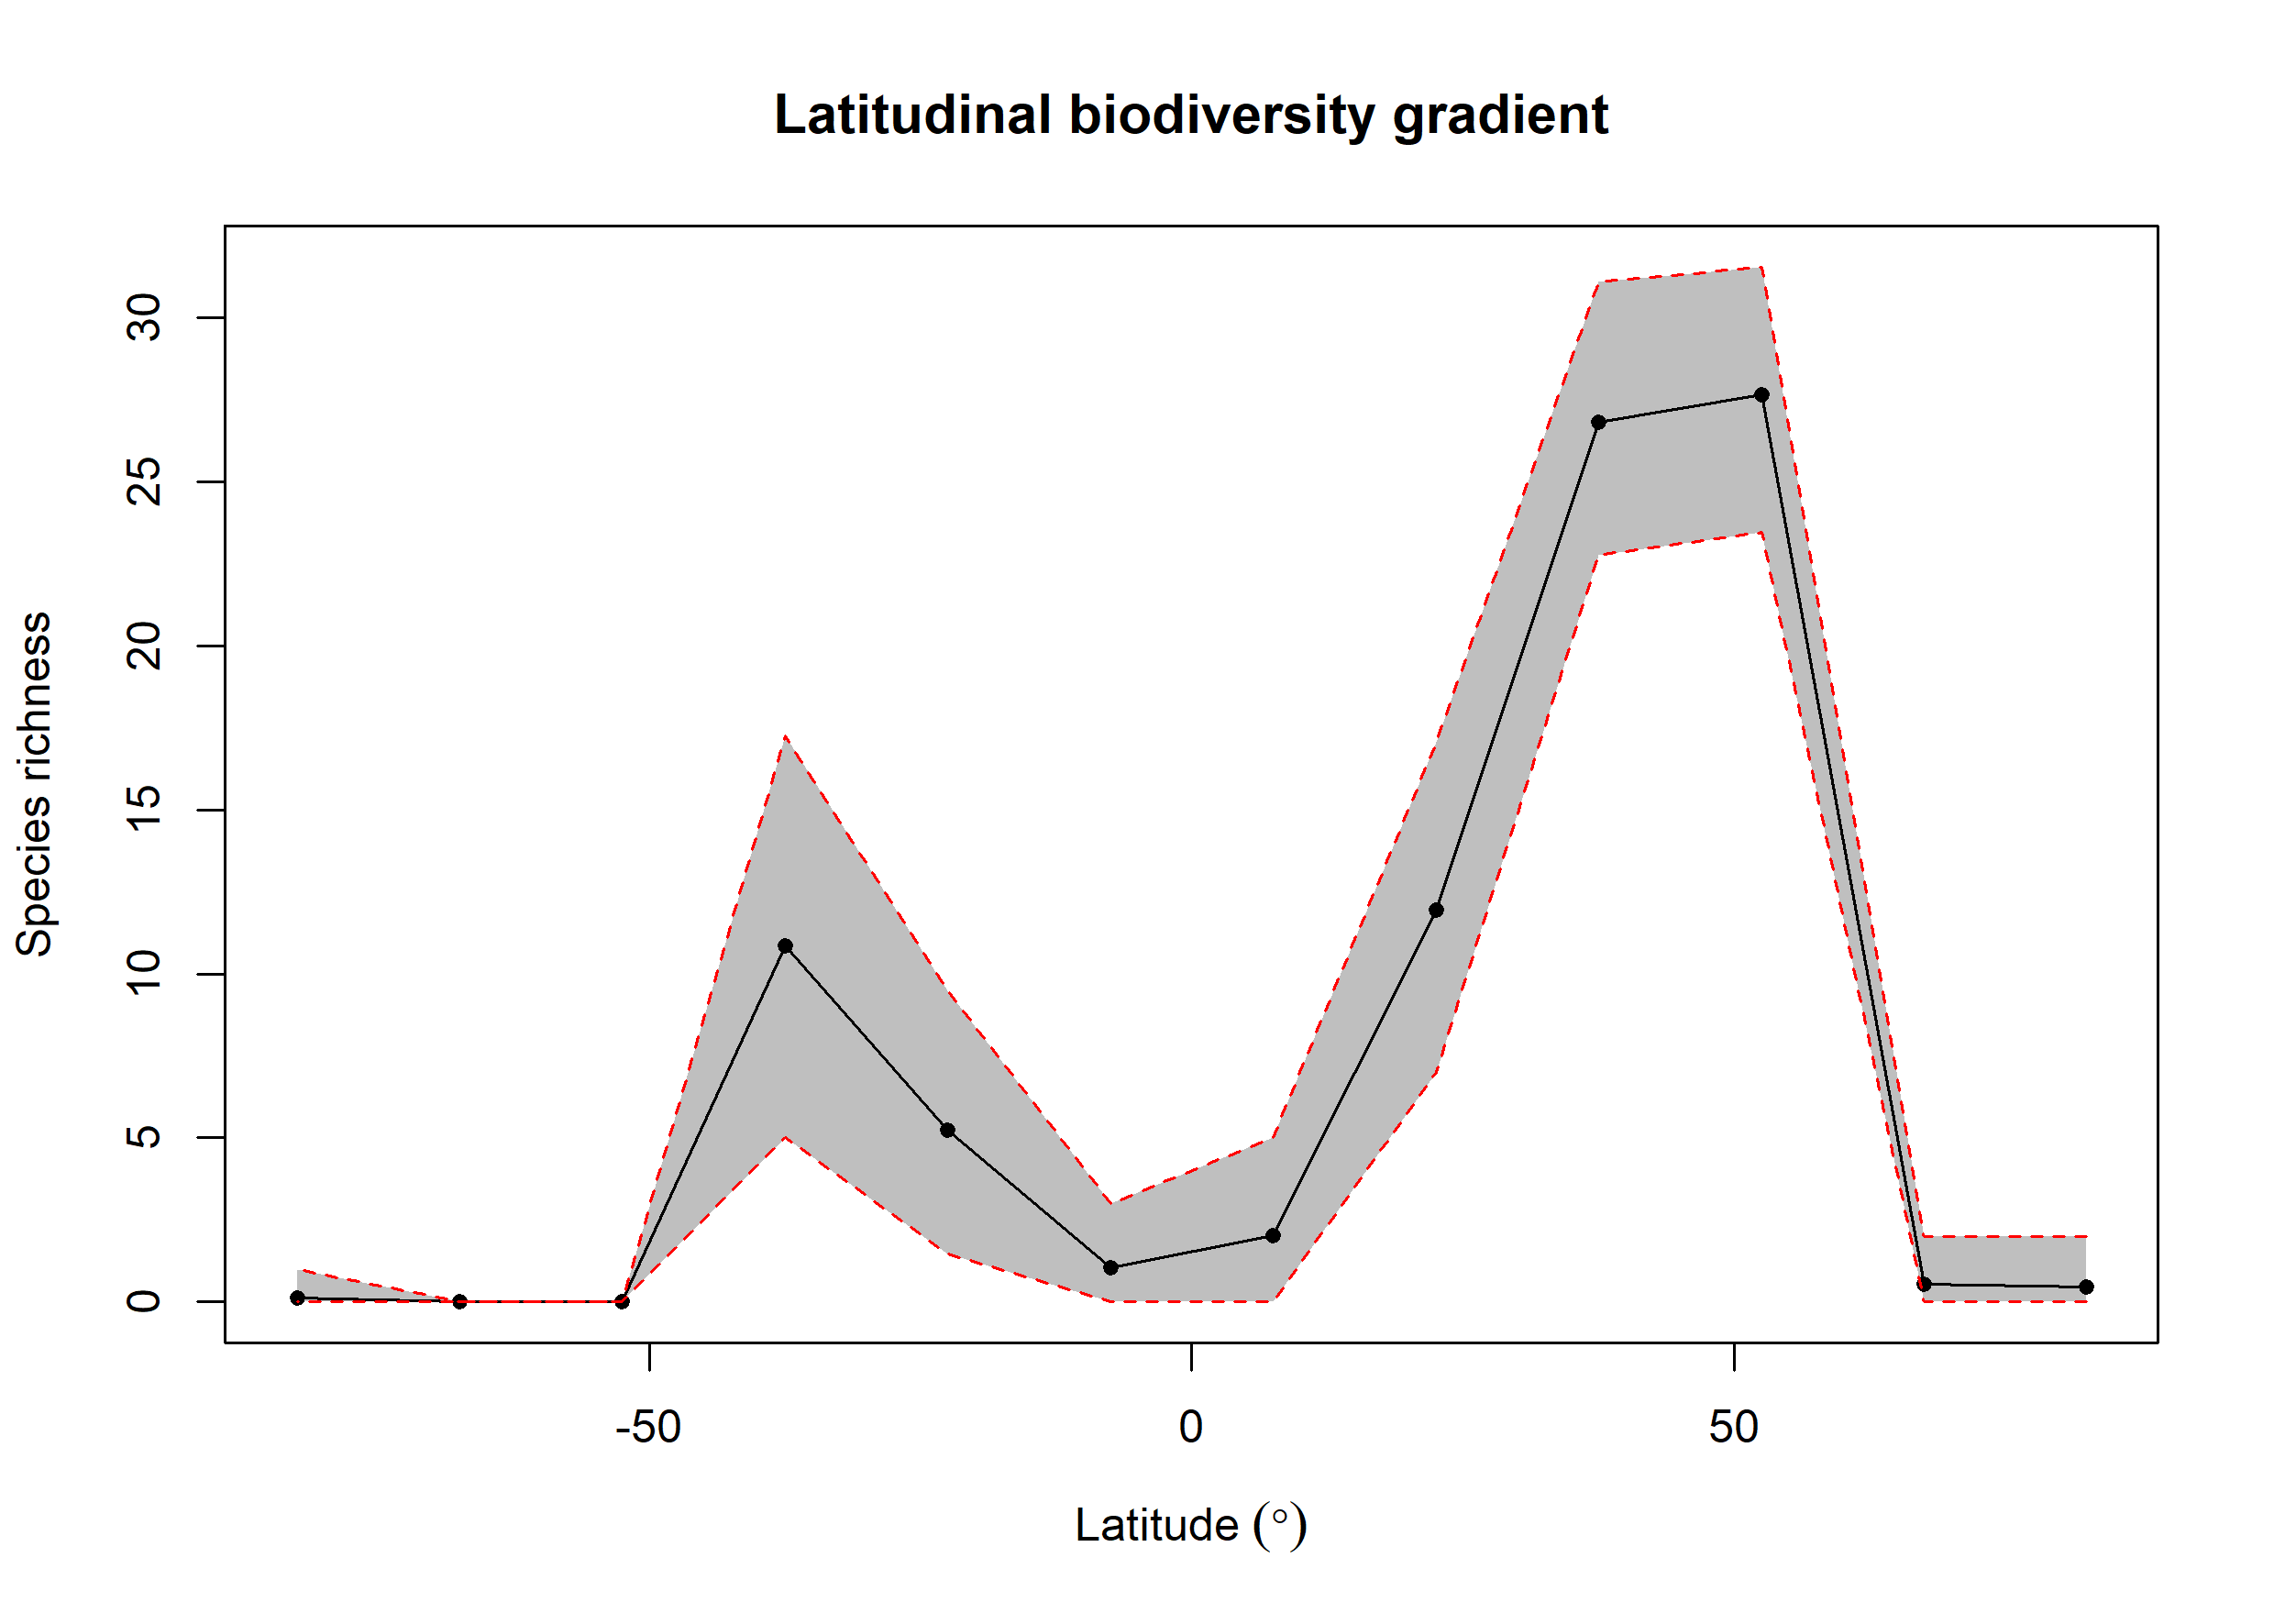

The data file committed next to this chart (first rows):
bin, max, min, mid, hemisphere, mean_richness, CI.Lower, CI.Upper
1, 90, 75, 82.5, N, 0.47, 0, 2
2, 75, 60, 67.5, N, 0.53, 0, 2
3, 60, 45, 52.5, N, 27.64, 23.45, 31.54
4, 45, 30, 37.5, N, 26.81, 22.76, 31.08
5, 30, 15, 22.5, N, 11.93, 6.989, 17.05
6, 15, 0, 7.5, N, 2.01, 0, 5
7, 0, -15, -7.5, S, 1.05, 0, 3
8, -15, -30, -22.5, S, 5.234, 1.475, 9.473
9, -30, -45, -37.5, S, 10.86, 5, 17.24
10, -45, -60, -52.5, S, NA, NA, NA
11, -60, -75, -67.5, S, NA, NA, NA
12, -75, -90, -82.5, S, 0.12, 0, 1
